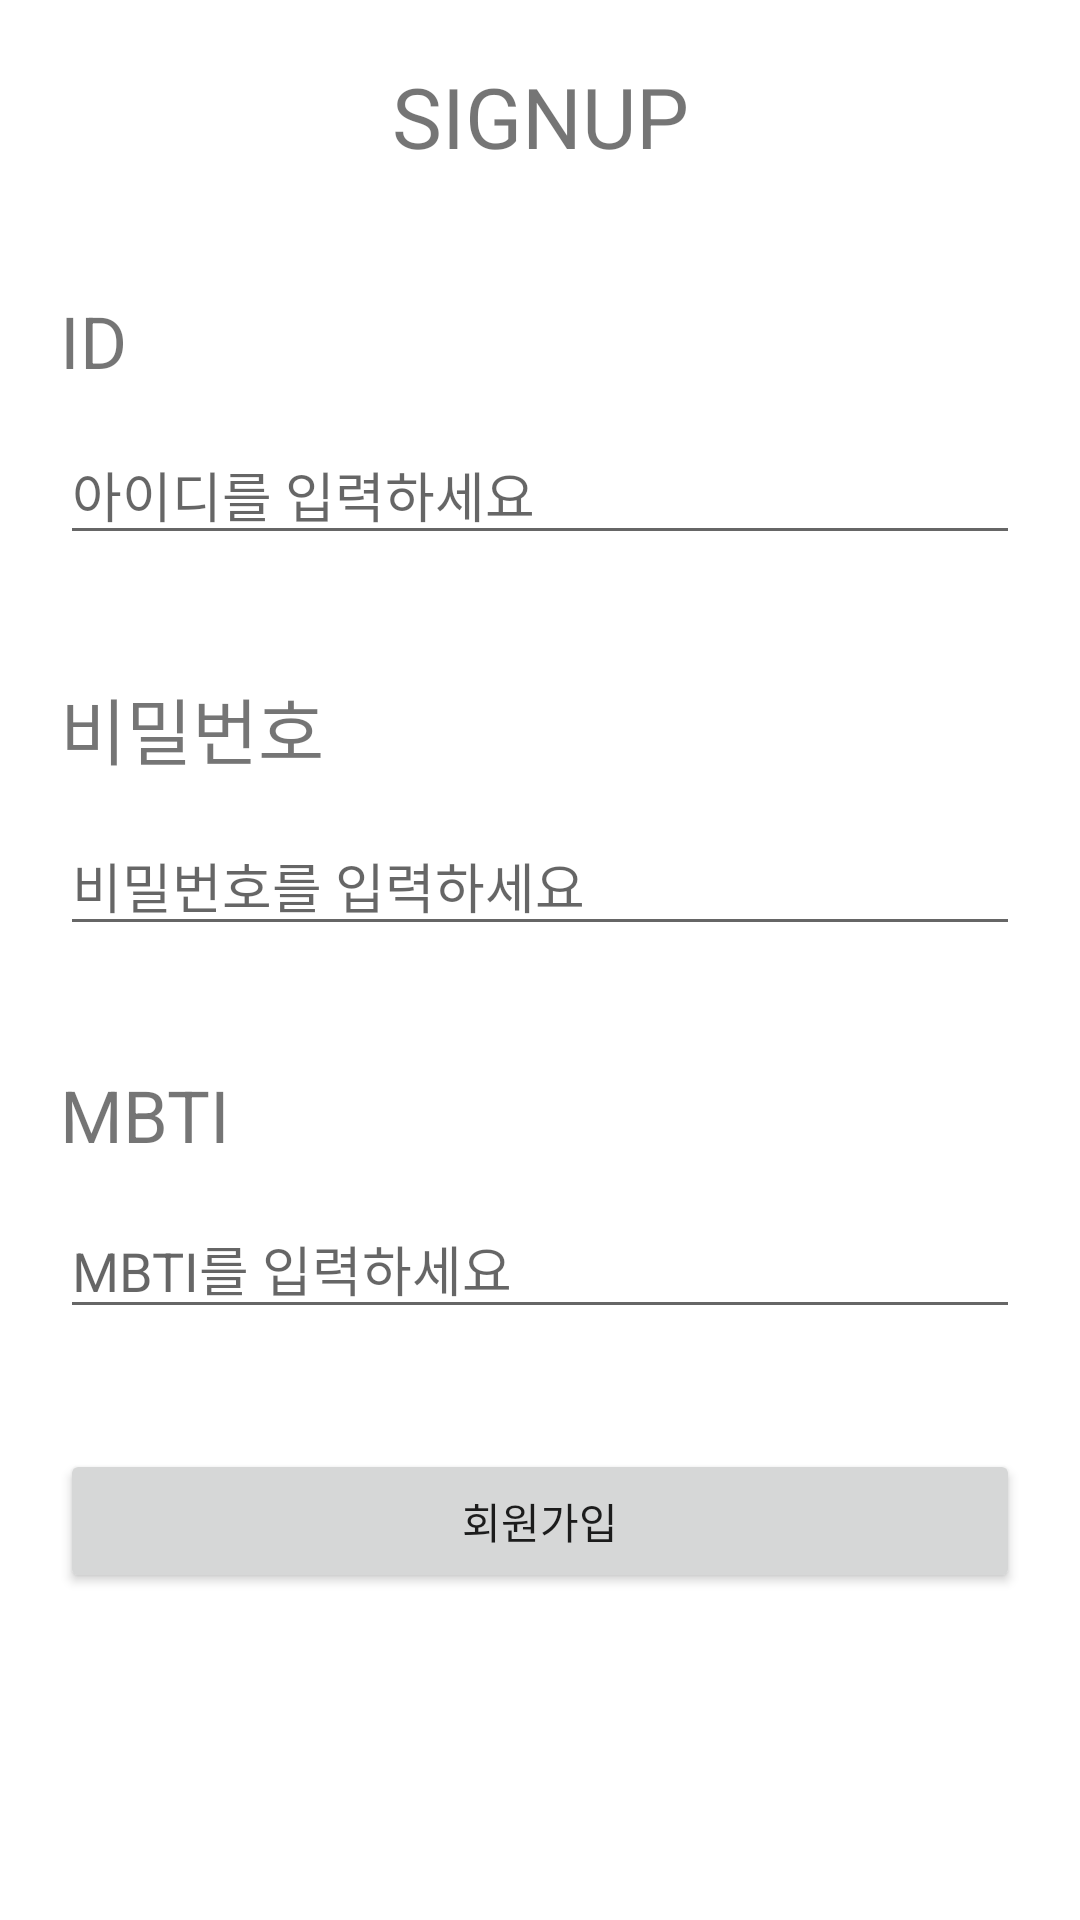

Here is an Android app screen rendered from its layout file. Give the layout XML and the strings, colors and styles it references.
<!-- AndroidManifest.xml: application theme Theme.Seminar_6 -->
<!-- res/layout/activity_sign_up.xml -->
<?xml version="1.0" encoding="utf-8"?>
<androidx.constraintlayout.widget.ConstraintLayout xmlns:android="http://schemas.android.com/apk/res/android"
    xmlns:app="http://schemas.android.com/apk/res-auto"
    xmlns:tools="http://schemas.android.com/tools"
    android:layout_width="match_parent"
    android:layout_height="match_parent"
    android:padding="20dp"
    tools:context=".MainActivity">

    <TextView
        android:id="@+id/tv_titleSignUp"
        android:layout_width="wrap_content"
        android:layout_height="wrap_content"
        android:text="SIGNUP"
        android:textSize="28sp"

        app:layout_constraintEnd_toEndOf="parent"
        app:layout_constraintStart_toStartOf="parent"
        app:layout_constraintTop_toTopOf="parent" />

    <TextView
        android:id="@+id/tv_id"
        android:layout_width="wrap_content"
        android:layout_height="wrap_content"
        android:layout_marginTop="40dp"
        android:text="ID"
        android:textSize="24sp"
        app:layout_constraintStart_toStartOf="parent"
        app:layout_constraintTop_toBottomOf="@id/tv_titleSignUp"

        />

    <EditText
        android:id="@+id/et_id"
        android:layout_width="match_parent"
        android:layout_height="wrap_content"
        android:layout_marginTop="12dp"
        android:hint="아이디를 입력하세요"
        app:layout_constraintStart_toStartOf="parent"
        app:layout_constraintTop_toBottomOf="@id/tv_id" />

    <TextView
        android:id="@+id/tv_pwd"
        android:layout_width="wrap_content"
        android:layout_height="wrap_content"
        android:layout_marginTop="40dp"
        android:text="비밀번호"
        android:textSize="24sp"
        app:layout_constraintStart_toStartOf="parent"
        app:layout_constraintTop_toBottomOf="@id/et_id"

        />

    <EditText
        android:id="@+id/et_pwd"
        android:layout_width="match_parent"
        android:layout_height="wrap_content"
        android:layout_marginTop="12dp"
        android:hint="비밀번호를 입력하세요"
        android:inputType="textPassword"
        app:layout_constraintStart_toStartOf="parent"
        app:layout_constraintTop_toBottomOf="@id/tv_pwd" />

    <TextView
        android:id="@+id/tv_mbti"
        android:layout_width="wrap_content"
        android:layout_height="wrap_content"
        android:layout_marginTop="40dp"
        android:text="MBTI"
        android:textSize="24sp"
        app:layout_constraintStart_toStartOf="parent"
        app:layout_constraintTop_toBottomOf="@id/et_pwd"

        />

    <EditText
        android:id="@+id/et_mbti"
        android:layout_width="match_parent"
        android:layout_height="wrap_content"
        android:layout_marginTop="12dp"
        android:hint="MBTI를 입력하세요"
        app:layout_constraintStart_toStartOf="parent"
        app:layout_constraintTop_toBottomOf="@id/tv_mbti" />

    <Button
        android:layout_marginTop="40dp"
        android:id="@+id/btn_register"
        android:layout_width="match_parent"
        android:layout_height="wrap_content"
        android:text="회원가입"
        app:layout_constraintStart_toStartOf="parent"
        app:layout_constraintEnd_toEndOf="parent"
        app:layout_constraintTop_toBottomOf="@id/et_mbti"/>








</androidx.constraintlayout.widget.ConstraintLayout>
<!-- resources referenced by this layout -->
<resources>
  <style name="Theme.Seminar_6" parent="Theme.MaterialComponents.DayNight.DarkActionBar">
          
          <item name="colorPrimary">@color/purple_500</item>
          <item name="colorPrimaryVariant">@color/purple_700</item>
          <item name="colorOnPrimary">@color/white</item>
          
          <item name="colorSecondary">@color/teal_200</item>
          <item name="colorSecondaryVariant">@color/teal_700</item>
          <item name="colorOnSecondary">@color/black</item>
          
          <item name="android:statusBarColor">?attr/colorPrimaryVariant</item>
          
      </style>
  <color name="purple_500">#FF6200EE</color>
  <color name="purple_700">#FF3700B3</color>
  <color name="white">#FFFFFFFF</color>
  <color name="teal_200">#FF03DAC5</color>
  <color name="teal_700">#FF018786</color>
  <color name="black">#FF000000</color>
</resources>
